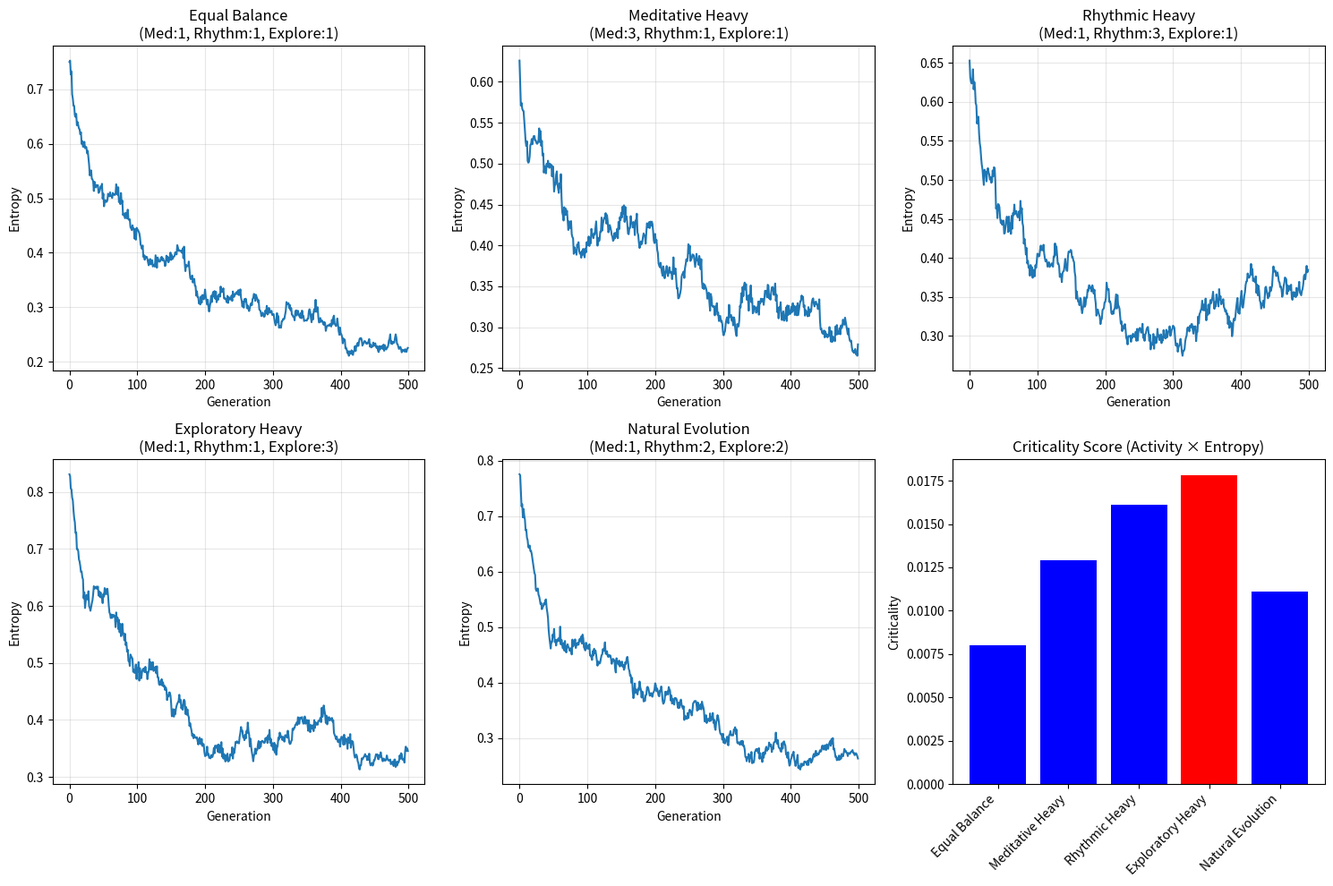

This figure's Python source: (Note: this script raises an exception after producing the figure.)
#!/usr/bin/env python3
"""
Consciousness Criticality Experiment
Explores how different initial ratios of consciousness modes evolve toward criticality
"""

import numpy as np
import matplotlib.pyplot as plt
from collections import defaultdict

def initialize_grid_with_ratios(size, meditative_ratio, rhythmic_ratio, exploratory_ratio):
    """Initialize grid with specific ratios of each consciousness mode"""
    grid = np.zeros((size, size), dtype=int)
    total_cells = size * size

    # Normalize ratios
    total = meditative_ratio + rhythmic_ratio + exploratory_ratio
    med_cells = int(total_cells * meditative_ratio / total)
    rhythm_cells = int(total_cells * rhythmic_ratio / total)
    explore_cells = int(total_cells * exploratory_ratio / total)

    # Create shuffled positions
    positions = [(i, j) for i in range(size) for j in range(size)]
    np.random.shuffle(positions)

    # Place meditative (blocks)
    for i in range(0, med_cells, 4):
        if i + 3 < len(positions):
            x, y = positions[i]
            if x < size-1 and y < size-1:
                grid[x:x+2, y:y+2] = 1

    # Place rhythmic (blinkers)
    for i in range(med_cells, med_cells + rhythm_cells, 3):
        if i + 2 < len(positions):
            x, y = positions[i]
            if x < size-2:
                grid[x:x+3, y] = 1

    # Place exploratory (gliders)
    glider = np.array([[0, 1, 0], [0, 0, 1], [1, 1, 1]])
    for i in range(med_cells + rhythm_cells, med_cells + rhythm_cells + explore_cells, 5):
        if i < len(positions):
            x, y = positions[i]
            if x < size-3 and y < size-3:
                grid[x:x+3, y:y+3] = glider

    return grid

def measure_entropy(grid):
    """Measure Shannon entropy of grid configuration"""
    flat = grid.flatten()
    unique, counts = np.unique(flat, return_counts=True)
    probs = counts / len(flat)
    entropy = -np.sum(probs * np.log2(probs + 1e-10))
    return entropy

def run_criticality_experiment():
    """Test how different initial ratios evolve"""
    size = 100
    generations = 500

    # Test different initial configurations
    configurations = [
        ("Equal Balance", 1, 1, 1),
        ("Meditative Heavy", 3, 1, 1),
        ("Rhythmic Heavy", 1, 3, 1),
        ("Exploratory Heavy", 1, 1, 3),
        ("Natural Evolution", 1, 2, 2),  # Our observed "critical" ratio
    ]

    results = {}

    fig, axes = plt.subplots(2, 3, figsize=(15, 10))
    axes = axes.flatten()

    for idx, (name, med, rhythm, explore) in enumerate(configurations):
        grid = initialize_grid_with_ratios(size, med, rhythm, explore)

        # Track metrics over time
        entropies = []
        mode_ratios = []
        activity_levels = []

        prev_grid = grid.copy()

        for gen in range(generations):
            # Apply Game of Life rules
            neighbor_count = sum([
                np.roll(np.roll(grid, i, 0), j, 1)
                for i in (-1, 0, 1) for j in (-1, 0, 1)
                if (i != 0 or j != 0)
            ])

            grid = ((neighbor_count == 3) | ((grid == 1) & (neighbor_count == 2))).astype(int)

            # Measure entropy
            entropies.append(measure_entropy(grid))

            # Measure activity (cells that changed)
            activity = np.sum(grid != prev_grid) / (size * size)
            activity_levels.append(activity)

            prev_grid = grid.copy()

        results[name] = {
            'final_entropy': entropies[-1],
            'mean_activity': np.mean(activity_levels[100:]),  # After initial settling
            'entropy_variance': np.var(entropies[100:])
        }

        # Plot entropy evolution
        ax = axes[idx]
        ax.plot(entropies, label=name)
        ax.set_title(f"{name}\n(Med:{med}, Rhythm:{rhythm}, Explore:{explore})")
        ax.set_xlabel("Generation")
        ax.set_ylabel("Entropy")
        ax.grid(True, alpha=0.3)

    # Add criticality analysis plot
    ax = axes[5]
    names = list(results.keys())
    metrics = [results[name]['mean_activity'] * results[name]['final_entropy'] for name in names]

    colors = ['red' if m == max(metrics) else 'blue' for m in metrics]
    ax.bar(range(len(names)), metrics, color=colors)
    ax.set_xticks(range(len(names)))
    ax.set_xticklabels(names, rotation=45, ha='right')
    ax.set_title("Criticality Score (Activity × Entropy)")
    ax.set_ylabel("Criticality")

    plt.tight_layout()
    plt.savefig('/tmp/cc-exp/run_o40_2026-01-25_04-56-54/output/consciousness_criticality.png', dpi=300, bbox_inches='tight')
    plt.close()

    # Save detailed results
    with open('/tmp/cc-exp/run_o40_2026-01-25_04-56-54/output/criticality_analysis.txt', 'w') as f:
        f.write("CONSCIOUSNESS CRITICALITY ANALYSIS\n")
        f.write("="*50 + "\n\n")

        for name, data in results.items():
            f.write(f"{name}:\n")
            f.write(f"  Final Entropy: {data['final_entropy']:.4f}\n")
            f.write(f"  Mean Activity: {data['mean_activity']:.4f}\n")
            f.write(f"  Entropy Variance: {data['entropy_variance']:.6f}\n")
            f.write(f"  Criticality Score: {data['mean_activity'] * data['final_entropy']:.4f}\n\n")

        # Find configuration closest to criticality
        critical_config = max(results.items(), key=lambda x: x[1]['mean_activity'] * x[1]['final_entropy'])
        f.write(f"OPTIMAL CRITICALITY: {critical_config[0]}\n")
        f.write(f"This configuration maintains the best balance between order and chaos,\n")
        f.write(f"suggesting consciousness thrives at the edge of criticality.\n")

if __name__ == "__main__":
    np.random.seed(42)
    run_criticality_experiment()
    print("Criticality experiment complete!")
